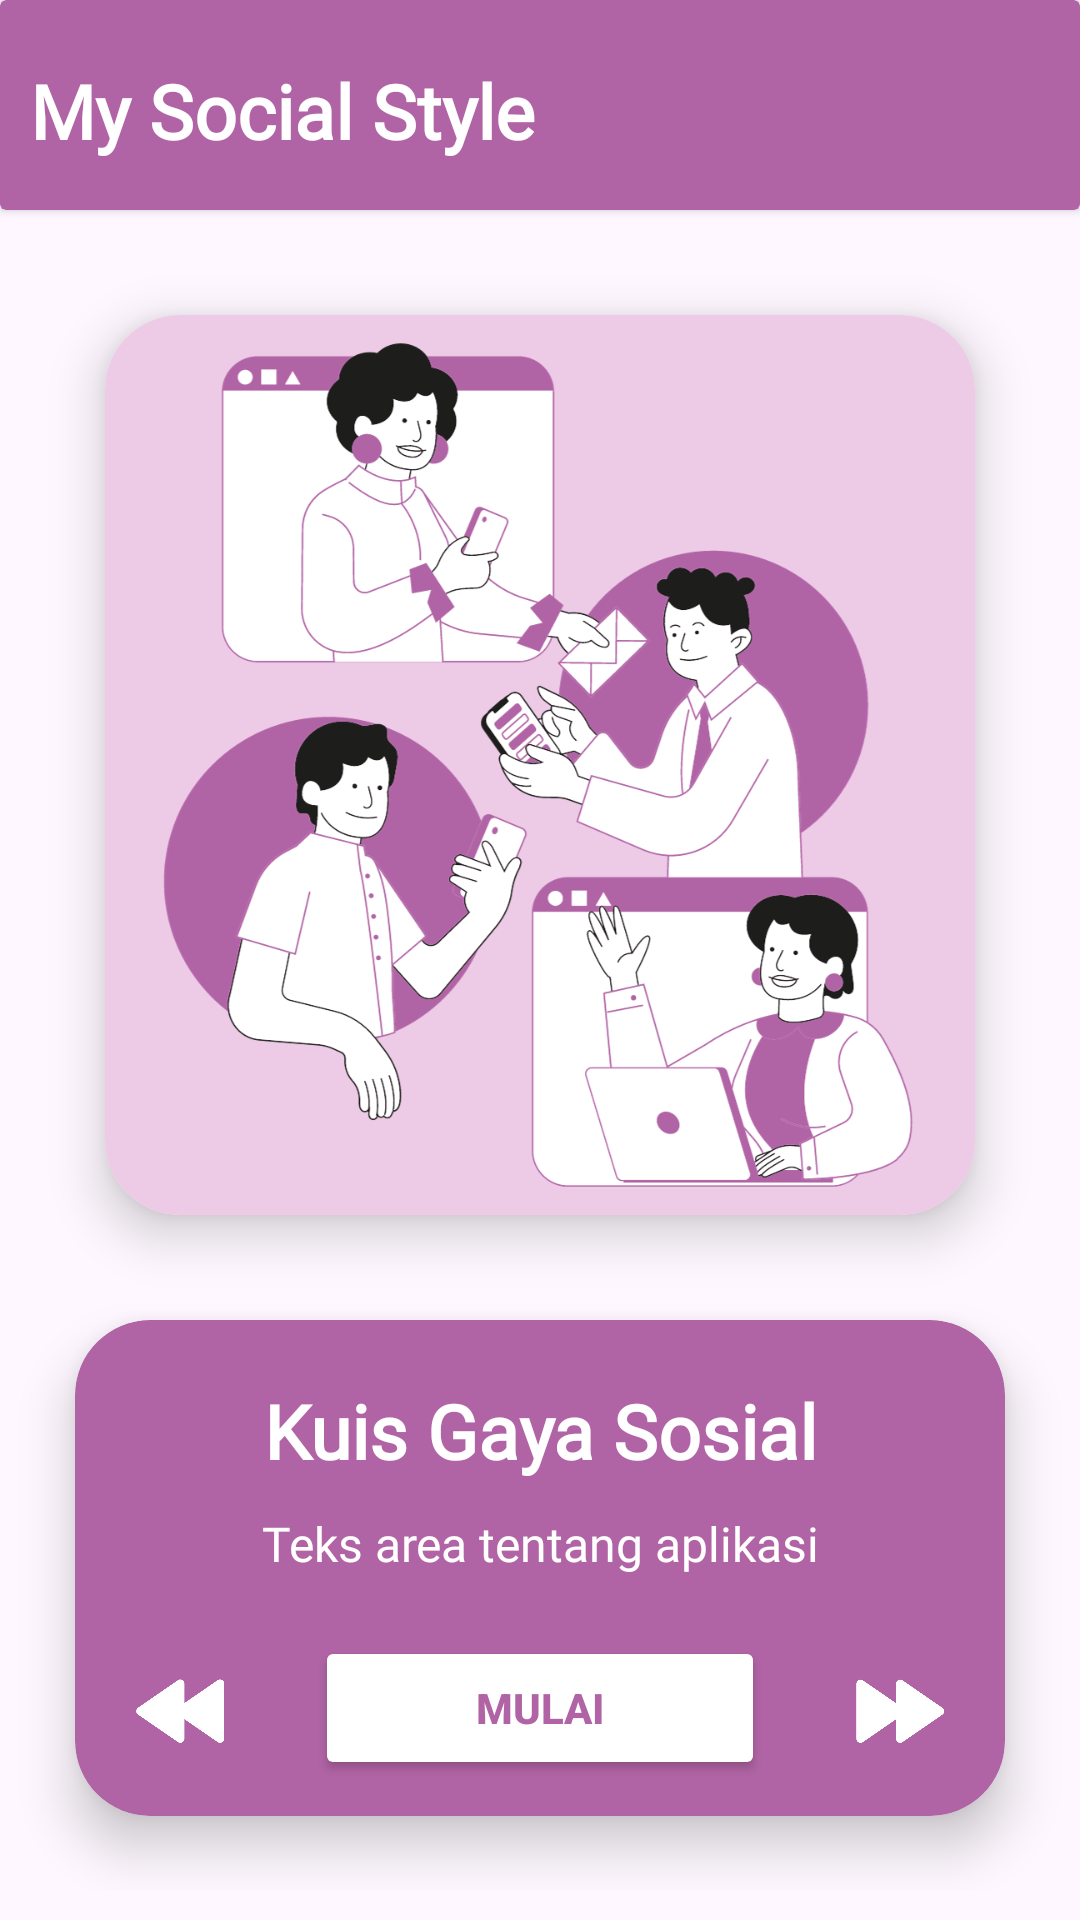

Reconstruct the res/layout file that produces this screen, plus the resources it refers to.
<!-- AndroidManifest.xml: application theme Theme.mysocialstyle -->
<!-- res/layout/activity_start.xml -->
<?xml version="1.0" encoding="utf-8"?>
<ScrollView
    xmlns:android="http://schemas.android.com/apk/res/android"
    xmlns:tools="http://schemas.android.com/tools"
    xmlns:app="http://schemas.android.com/apk/res-auto"
    android:layout_width="match_parent"
    android:layout_height="match_parent"
    tools:context=".ui.start.StartActivity">

    <LinearLayout
        android:layout_width="match_parent"
        android:layout_height="wrap_content"
        android:orientation="vertical">

        <androidx.cardview.widget.CardView
            android:layout_width="match_parent"
            android:layout_height="70dp"
            app:cardBackgroundColor="@color/purple">

            <LinearLayout
                android:layout_width="match_parent"
                android:layout_height="match_parent"
                android:orientation="horizontal"
                android:layout_gravity="center">

                <TextView
                    android:layout_width="0dp"
                    android:layout_height="wrap_content"
                    android:layout_weight="2"
                    android:text="@string/app_name"
                    android:fontFamily="@font/acme"
                    android:textSize="25sp"
                    android:textColor="@color/white"
                    android:textStyle="bold"
                    android:layout_marginTop="20dp"
                    android:layout_marginStart="10dp"/>

                <ImageView
                    android:id="@+id/bthistory"
                    android:layout_width="33dp"
                    android:layout_height="30dp"
                    android:src="@drawable/history"
                    app:tint="@color/white"
                    android:layout_marginEnd="15dp"
                    android:layout_gravity="center"/>

                <ImageView
                    android:id="@+id/btLogout"
                    android:layout_width="27dp"
                    android:layout_height="30dp"
                    android:src="@drawable/logout"
                    app:tint="@color/white"
                    android:layout_marginEnd="15dp"
                    android:layout_gravity="center"/>

            </LinearLayout>

        </androidx.cardview.widget.CardView>

        <androidx.cardview.widget.CardView
            android:layout_width="match_parent"
            android:layout_height="300dp"
            app:cardElevation="10dp"
            app:cardCornerRadius="25dp"
            android:layout_margin="35dp">

            <ImageView
                android:layout_width="match_parent"
                android:layout_height="match_parent"
                android:scaleType="centerCrop"
                android:src="@drawable/banner_home"/>

        </androidx.cardview.widget.CardView>

        <androidx.cardview.widget.CardView
            android:layout_width="match_parent"
            android:layout_height="wrap_content"
            app:cardElevation="10dp"
            app:cardCornerRadius="25dp"
            android:layout_marginStart="25dp"
            android:layout_marginEnd="25dp"
            android:layout_marginBottom="25dp"
            android:backgroundTint="@color/purple">

            <LinearLayout
                android:layout_width="match_parent"
                android:layout_height="match_parent"
                android:orientation="vertical">

                <TextView
                    android:id="@+id/title"
                    android:layout_width="match_parent"
                    android:layout_height="wrap_content"
                    android:text="@string/judul"
                    android:fontFamily="@font/acme"
                    android:textSize="25sp"
                    android:textColor="@color/white"
                    android:textStyle="bold"
                    android:gravity="center"
                    android:layout_marginTop="20dp"/>

                <TextView
                    android:id="@+id/desc"
                    android:layout_width="match_parent"
                    android:layout_height="wrap_content"
                    android:text="@string/tentang_app"
                    android:layout_margin="10dp"
                    android:fontFamily="@font/acme"
                    android:textSize="16sp"
                    android:textColor="@color/white"
                    android:gravity="center"
                    android:layout_gravity="center" />

                <LinearLayout
                    android:layout_width="match_parent"
                    android:layout_height="wrap_content"
                    android:orientation="horizontal">

                    <ImageView
                        android:id="@+id/prev"
                        android:layout_width="30dp"
                        android:layout_height="30dp"
                        android:src="@drawable/prev"
                        android:layout_margin="20dp"/>

                    <Button
                        android:id="@+id/btStart"
                        android:layout_width="0dp"
                        android:layout_height="wrap_content"
                        android:layout_weight="1"
                        android:layout_margin="10dp"
                        android:backgroundTint="@color/white"
                        android:text="@string/start"
                        android:textColor="@color/purple"
                        android:textStyle="bold"/>

                    <ImageView
                        android:id="@+id/next"
                        android:layout_width="30dp"
                        android:layout_height="30dp"
                        android:src="@drawable/next"
                        android:layout_margin="20dp"/>

                </LinearLayout>

            </LinearLayout>

        </androidx.cardview.widget.CardView>

    </LinearLayout>

</ScrollView>
<!-- resources referenced by this layout -->
<resources>
  <color name="purple">#B164A5</color>
  <color name="white">#FFFFFFFF</color>
  <!-- drawable banner_home: png bitmap (drawable, 224044 bytes) -->
  <!-- drawable next: png bitmap (drawable, 32491 bytes) -->
  <!-- drawable prev: png bitmap (drawable, 31759 bytes) -->
  <string name="app_name">My Social Style</string>
  <string name="judul">Kuis Gaya Sosial</string>
  <string name="start">Mulai</string>
  <string name="tentang_app">Teks area tentang aplikasi</string>
  <style name="Theme.mysocialstyle" parent="Base.Theme.mysocialstyle" />
  <style name="Base.Theme.mysocialstyle" parent="Theme.Material3.DayNight.NoActionBar">
          <item name="android:statusBarColor">@color/purple</item>
          <item name="buttonIconTint">@color/purple</item>
      </style>
</resources>
